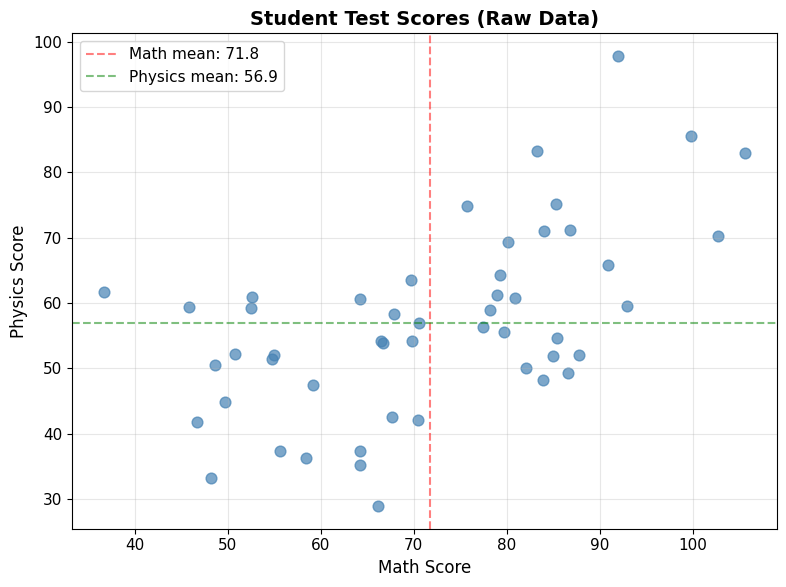
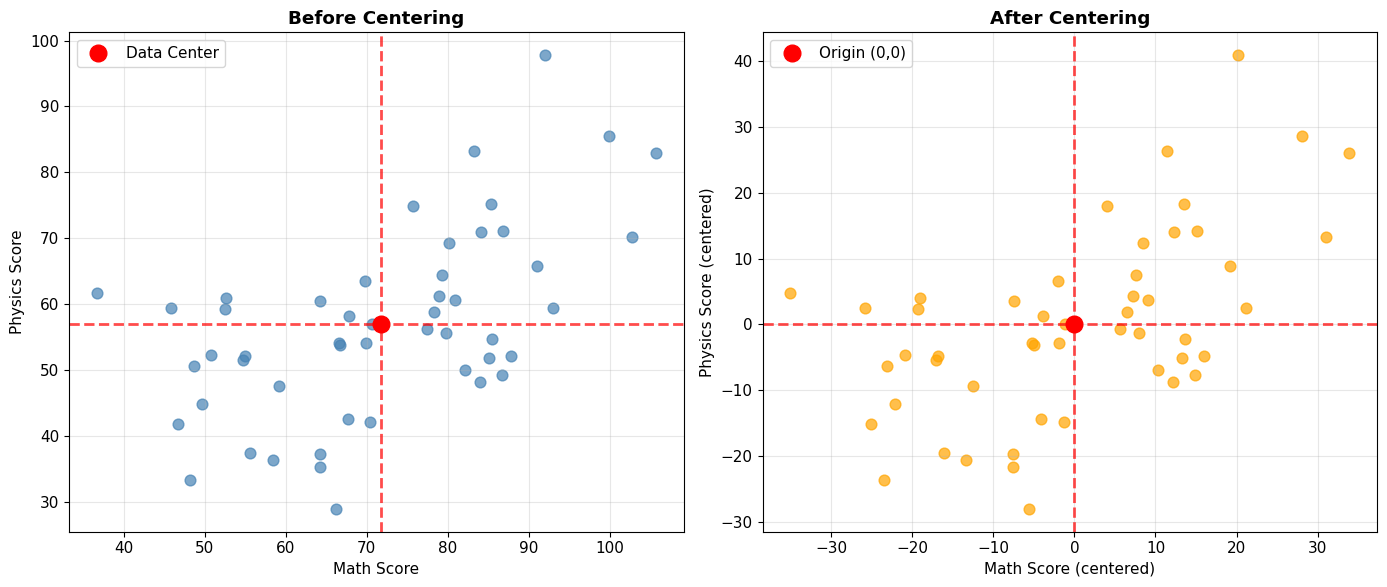
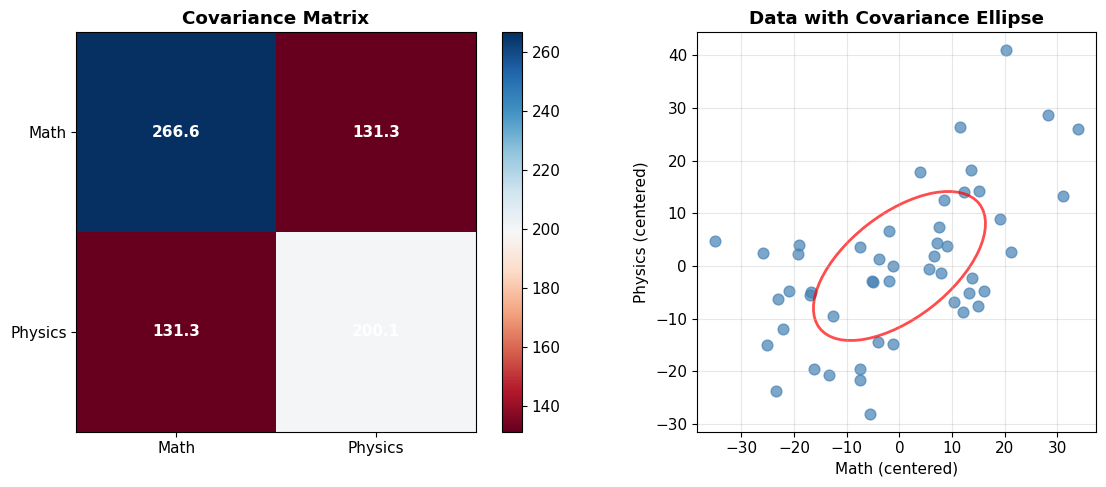
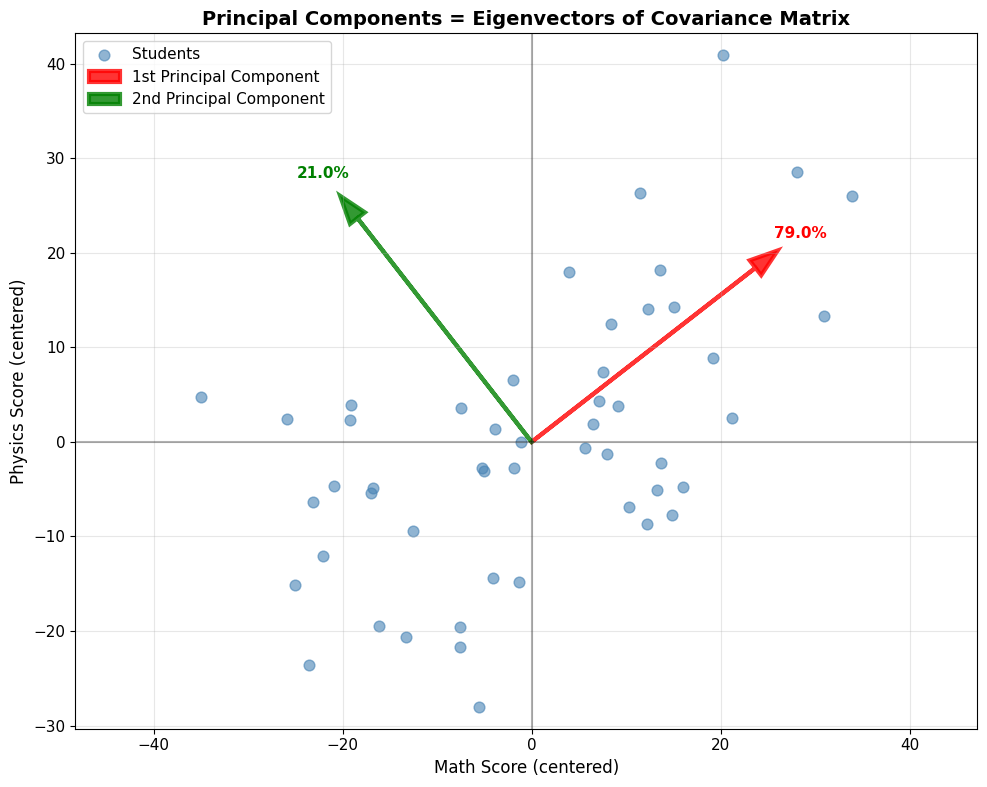
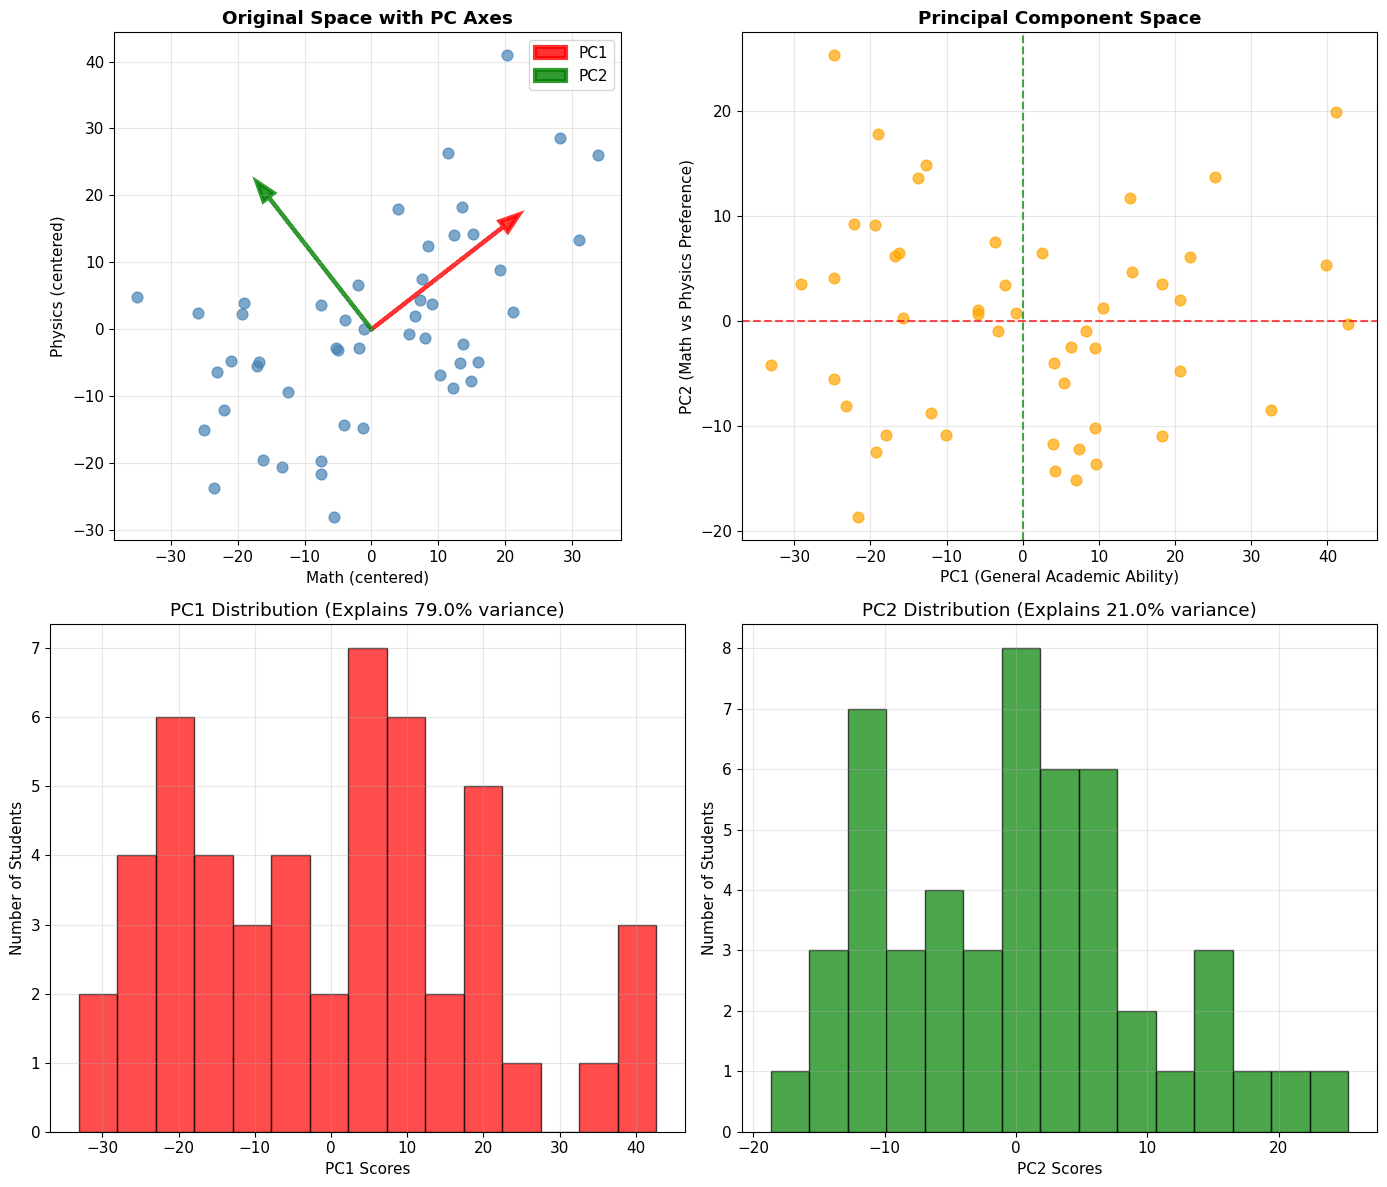
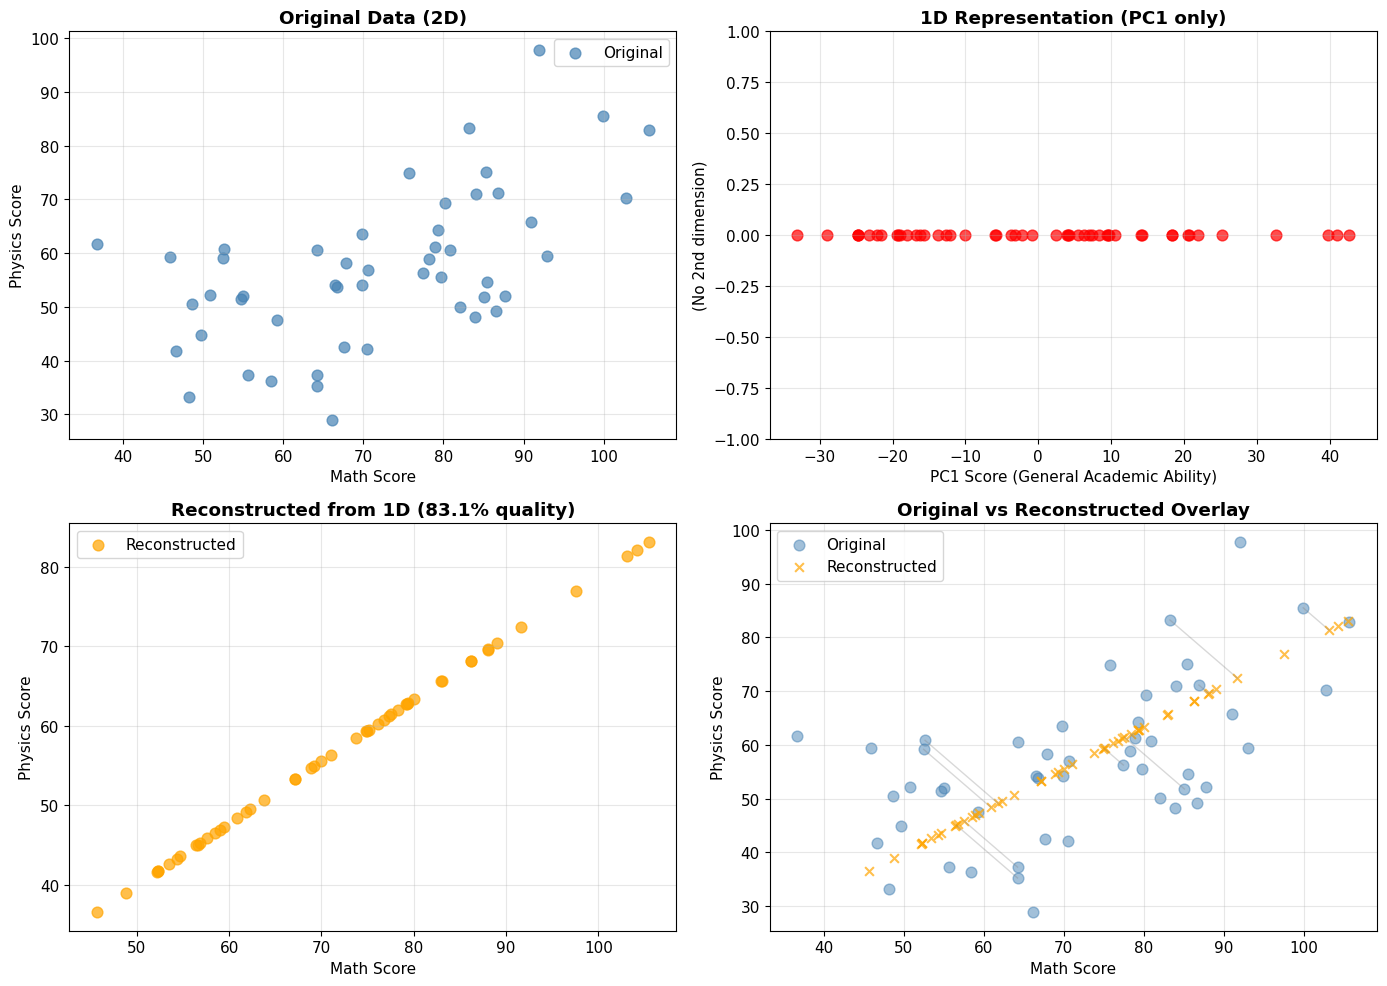

Write Python code to recreate these figures, in order.
import numpy as np

# Essential imports for PCA analysis
import numpy as np
import matplotlib.pyplot as plt
import seaborn as sns
from matplotlib.patches import Ellipse
import pandas as pd

# Set up beautiful plotting
plt.style.use('default')
sns.set_palette("husl")
plt.rcParams['figure.figsize'] = (10, 6)
plt.rcParams['font.size'] = 11

print("🔬 PCA Laboratory Setup Complete!")
print("📊 All tools ready for matrix analysis")

# Generate realistic student test score data
np.random.seed(42)  # For reproducible results

# Create correlated test scores
n_students = 50

# Generate base academic ability scores
ability = np.random.normal(75, 15, n_students)  # Mean=75, std=15

# Math scores: influenced by ability + some randomness
math_scores = ability + np.random.normal(0, 8, n_students)

# Physics scores: also influenced by ability + different randomness
physics_scores = 0.8 * ability + np.random.normal(0, 10, n_students)

# Combine into data matrix (students × subjects)
# Each row = one student, each column = one subject
raw_data = np.column_stack([math_scores, physics_scores])

# Create a nice DataFrame for viewing
df = pd.DataFrame(raw_data, columns=['Math', 'Physics'])
df.index.name = 'Student'

print("📊 STUDENT TEST SCORES DATASET")
print("=" * 40)
print(f"Dataset shape: {raw_data.shape} (students × subjects)")
print(f"Subjects: Math, Physics")
print(f"\nFirst 10 students:")
print(df.head(10).round(1))

print(f"\n📈 BASIC STATISTICS:")
print(f"Math    - Mean: {math_scores.mean():.1f}, Std: {math_scores.std():.1f}")
print(f"Physics - Mean: {physics_scores.mean():.1f}, Std: {physics_scores.std():.1f}")
print(f"Correlation: {np.corrcoef(math_scores, physics_scores)[0,1]:.3f}")

# Visualize the raw data
plt.figure(figsize=(8, 6))
plt.scatter(math_scores, physics_scores, alpha=0.7, s=60, color='steelblue')
plt.xlabel('Math Score', fontsize=12)
plt.ylabel('Physics Score', fontsize=12)
plt.title('Student Test Scores (Raw Data)', fontsize=14, fontweight='bold')
plt.grid(True, alpha=0.3)

# Add reference lines at means
plt.axvline(math_scores.mean(), color='red', linestyle='--', alpha=0.5, label=f'Math mean: {math_scores.mean():.1f}')
plt.axhline(physics_scores.mean(), color='green', linestyle='--', alpha=0.5, label=f'Physics mean: {physics_scores.mean():.1f}')
plt.legend()
plt.tight_layout()
plt.show()

print("\n🔍 OBSERVATION: The data shows positive correlation!")
print("   Students good at math tend to be good at physics too.")

# STEP 1: Center the data
print("🎯 STEP 1: DATA CENTERING")
print("=" * 30)

# Calculate means for each subject
mean_vector = np.mean(raw_data, axis=0)  # Mean across students (axis=0)
print(f"Mean vector: {mean_vector}")
print(f"  Math mean: {mean_vector[0]:.2f}")
print(f"  Physics mean: {mean_vector[1]:.2f}")

# Center the data: subtract mean from each data point
centered_data = raw_data - mean_vector

print(f"\n📊 VERIFICATION:")
print(f"Original data shape: {raw_data.shape}")
print(f"Centered data shape: {centered_data.shape}")
print(f"New means: {np.mean(centered_data, axis=0)}")  # Should be ~[0, 0]

# Visualize before and after centering
fig, (ax1, ax2) = plt.subplots(1, 2, figsize=(14, 6))

# Before centering
ax1.scatter(raw_data[:, 0], raw_data[:, 1], alpha=0.7, s=60, color='steelblue')
ax1.axvline(mean_vector[0], color='red', linestyle='--', alpha=0.7, linewidth=2)
ax1.axhline(mean_vector[1], color='red', linestyle='--', alpha=0.7, linewidth=2)
ax1.plot(mean_vector[0], mean_vector[1], 'ro', markersize=12, label='Data Center')
ax1.set_xlabel('Math Score')
ax1.set_ylabel('Physics Score')
ax1.set_title('Before Centering', fontweight='bold')
ax1.grid(True, alpha=0.3)
ax1.legend()

# After centering
ax2.scatter(centered_data[:, 0], centered_data[:, 1], alpha=0.7, s=60, color='orange')
ax2.axvline(0, color='red', linestyle='--', alpha=0.7, linewidth=2)
ax2.axhline(0, color='red', linestyle='--', alpha=0.7, linewidth=2)
ax2.plot(0, 0, 'ro', markersize=12, label='Origin (0,0)')
ax2.set_xlabel('Math Score (centered)')
ax2.set_ylabel('Physics Score (centered)')
ax2.set_title('After Centering', fontweight='bold')
ax2.grid(True, alpha=0.3)
ax2.legend()

plt.tight_layout()
plt.show()

print("\n✅ CENTERING COMPLETE!")
print("   • Data cloud moved to origin")
print("   • Shape and correlations preserved")
print("   • Ready for covariance analysis")

# STEP 2: Compute covariance matrix
print("🧮 STEP 2: COVARIANCE MATRIX COMPUTATION")
print("=" * 45)

# Method 1: Manual calculation using matrix multiplication
n_samples = centered_data.shape[0]
cov_matrix_manual = (centered_data.T @ centered_data) / (n_samples - 1)

# Method 2: Using NumPy (for verification)
cov_matrix_numpy = np.cov(centered_data.T)

print(f"Data matrix shape: {centered_data.shape} (students × subjects)")
print(f"Transposed shape: {centered_data.T.shape} (subjects × students)")

print(f"\n📐 MANUAL CALCULATION:")
print(f"C = (1/{n_samples-1}) × X^T × X")
print(f"C = (1/{n_samples-1}) × {centered_data.T.shape} × {centered_data.shape}")
print(f"Covariance matrix (manual):")
print(cov_matrix_manual)

print(f"\n✅ NUMPY VERIFICATION:")
print(f"Covariance matrix (numpy.cov):")
print(cov_matrix_numpy)

print(f"\n🔍 MATRIX INTERPRETATION:")
print(f"C[0,0] = {cov_matrix_manual[0,0]:.2f} = Variance of Math scores")
print(f"C[1,1] = {cov_matrix_manual[1,1]:.2f} = Variance of Physics scores")
print(f"C[0,1] = C[1,0] = {cov_matrix_manual[0,1]:.2f} = Covariance between Math & Physics")

# Calculate correlation coefficient from covariance
correlation = cov_matrix_manual[0,1] / np.sqrt(cov_matrix_manual[0,0] * cov_matrix_manual[1,1])
print(f"\n📊 CORRELATION COEFFICIENT:")
print(f"r = Cov(Math,Physics) / (σ_Math × σ_Physics) = {correlation:.3f}")
print(f"Strong positive correlation: students good at math → good at physics")

# Visualize the covariance matrix
fig, (ax1, ax2) = plt.subplots(1, 2, figsize=(12, 5))

# Heatmap of covariance matrix
im1 = ax1.imshow(cov_matrix_manual, cmap='RdBu', aspect='equal')
ax1.set_xticks([0, 1])
ax1.set_yticks([0, 1])
ax1.set_xticklabels(['Math', 'Physics'])
ax1.set_yticklabels(['Math', 'Physics'])
ax1.set_title('Covariance Matrix', fontweight='bold')

# Add text annotations
for i in range(2):
    for j in range(2):
        text = ax1.text(j, i, f'{cov_matrix_manual[i, j]:.1f}', 
                       ha="center", va="center", color="white", fontweight='bold')

plt.colorbar(im1, ax=ax1)

# Data with covariance ellipse
ax2.scatter(centered_data[:, 0], centered_data[:, 1], alpha=0.7, s=60, color='steelblue')

# Draw covariance ellipse (preview of what eigenvectors will show)
eigenvals, eigenvecs = np.linalg.eig(cov_matrix_manual)
angle = np.degrees(np.arctan2(eigenvecs[1, 0], eigenvecs[0, 0]))
ellipse = Ellipse(xy=(0, 0), width=2*np.sqrt(eigenvals[0]), height=2*np.sqrt(eigenvals[1]), 
                 angle=angle, facecolor='none', edgecolor='red', linewidth=2, alpha=0.7)
ax2.add_patch(ellipse)

ax2.set_xlabel('Math (centered)')
ax2.set_ylabel('Physics (centered)')
ax2.set_title('Data with Covariance Ellipse', fontweight='bold')
ax2.grid(True, alpha=0.3)
ax2.set_aspect('equal')

plt.tight_layout()
plt.show()

print(f"\n💡 KEY INSIGHT:")
print(f"   The covariance matrix summarizes ALL the relationships in our data!")
print(f"   Next: Find the eigenvectors to reveal the principal directions.")

# STEP 3: Eigendecomposition of covariance matrix
print("🔍 STEP 3: EIGENDECOMPOSITION")
print("=" * 35)

# Compute eigenvalues and eigenvectors
eigenvalues, eigenvectors = np.linalg.eig(cov_matrix_manual)

print(f"Covariance matrix:")
print(cov_matrix_manual)

print(f"\n📐 EIGENVALUES (amount of variance):")
for i, val in enumerate(eigenvalues):
    percentage = 100 * val / np.sum(eigenvalues)
    print(f"  λ_{i+1} = {val:.3f} ({percentage:.1f}% of total variance)")

print(f"\n🎯 EIGENVECTORS (principal directions):")
for i, vec in enumerate(eigenvectors.T):
    print(f"  PC{i+1} = [{vec[0]:+.3f}, {vec[1]:+.3f}]")
    
    # Interpret the eigenvector
    if abs(vec[0]) > abs(vec[1]):
        emphasis = "Math-heavy" if vec[0] > 0 else "Anti-Math"
    else:
        emphasis = "Physics-heavy" if vec[1] > 0 else "Anti-Physics"
    print(f"        Interpretation: {emphasis} direction")

# Sort by eigenvalue (largest first) - this is standard for PCA
idx = np.argsort(eigenvalues)[::-1]
eigenvalues_sorted = eigenvalues[idx]
eigenvectors_sorted = eigenvectors[:, idx]

print(f"\n📊 PRINCIPAL COMPONENTS (sorted by importance):")
total_var = np.sum(eigenvalues_sorted)
cumulative_var = 0
for i, (val, vec) in enumerate(zip(eigenvalues_sorted, eigenvectors_sorted.T)):
    cumulative_var += val
    var_explained = 100 * val / total_var
    cumulative_explained = 100 * cumulative_var / total_var
    print(f"PC{i+1}: {var_explained:.1f}% variance, cumulative: {cumulative_explained:.1f}%")

# Verify the eigenvalue equation: C * v = λ * v
print(f"\n✅ VERIFICATION (Cv = λv):")
for i in range(len(eigenvalues_sorted)):
    v = eigenvectors_sorted[:, i]
    Cv = cov_matrix_manual @ v
    λv = eigenvalues_sorted[i] * v
    error = np.max(np.abs(Cv - λv))
    print(f"PC{i+1}: Max error = {error:.2e} ✓")

# Visualize the principal components
plt.figure(figsize=(10, 8))

# Plot the data points
plt.scatter(centered_data[:, 0], centered_data[:, 1], alpha=0.6, s=60, color='steelblue', label='Students')

# Plot the principal components as arrows
scale = 30  # Scale for visibility
colors = ['red', 'green']
labels = ['1st Principal Component', '2nd Principal Component']

for i in range(len(eigenvalues_sorted)):
    vec = eigenvectors_sorted[:, i]
    eigenval = eigenvalues_sorted[i]
    
    # Arrow showing direction and magnitude
    plt.arrow(0, 0, vec[0] * scale, vec[1] * scale, 
              head_width=2, head_length=3, fc=colors[i], ec=colors[i], 
              linewidth=3, alpha=0.8, label=labels[i])
    
    # Add text showing variance explained
    text_x, text_y = vec[0] * scale * 1.2, vec[1] * scale * 1.2
    var_pct = 100 * eigenval / total_var
    plt.text(text_x, text_y, f'{var_pct:.1f}%', fontsize=11, fontweight='bold', 
             ha='center', va='center', color=colors[i])

plt.axhline(0, color='black', linestyle='-', alpha=0.3)
plt.axvline(0, color='black', linestyle='-', alpha=0.3)
plt.xlabel('Math Score (centered)', fontsize=12)
plt.ylabel('Physics Score (centered)', fontsize=12)
plt.title('Principal Components = Eigenvectors of Covariance Matrix', fontsize=14, fontweight='bold')
plt.legend()
plt.grid(True, alpha=0.3)
plt.axis('equal')
plt.tight_layout()
plt.show()

print(f"\n💡 GEOMETRIC INTERPRETATION:")
print(f"   • PC1 (red): Main academic ability axis - students spread most along this line")
print(f"   • PC2 (green): Secondary axis - math vs physics specialization")
print(f"   • Together they form a NEW coordinate system aligned with data variation!")

# STEP 4: Transform data to Principal Component space
print("🔄 STEP 4: TRANSFORMATION TO PC SPACE")
print("=" * 40)

# Create the principal component matrix (eigenvectors as columns)
PC_matrix = eigenvectors_sorted
print(f"Principal Component Matrix P:")
print(PC_matrix)
print(f"Shape: {PC_matrix.shape} (subjects × components)")

# Transform the centered data to PC space
# Y = X @ P (matrix multiplication)
pc_data = centered_data @ PC_matrix

print(f"\n📊 TRANSFORMATION:")
print(f"Original data shape: {centered_data.shape} (students × subjects)")
print(f"PC matrix shape: {PC_matrix.shape} (subjects × components)")
print(f"PC data shape: {pc_data.shape} (students × components)")

print(f"\n🎯 FIRST 5 STUDENTS IN BOTH SPACES:")
print("Original (Math, Physics):")
print(centered_data[:5].round(2))
print("PC Space (PC1, PC2):")
print(pc_data[:5].round(2))

# Verify that PC coordinates are uncorrelated
pc_correlation = np.corrcoef(pc_data.T)
print(f"\n📈 CORRELATION IN PC SPACE:")
print(f"PC1-PC2 correlation: {pc_correlation[0,1]:.6f}")
print("✅ Essentially zero - PCs are orthogonal!")

# Calculate variance in PC space
pc_variances = np.var(pc_data, axis=0, ddof=1)
print(f"\n📐 VARIANCE IN PC SPACE:")
for i, var in enumerate(pc_variances):
    print(f"Var(PC{i+1}) = {var:.3f}")
print(f"Note: These match our eigenvalues: {eigenvalues_sorted}")

# Create comprehensive visualization
fig, ((ax1, ax2), (ax3, ax4)) = plt.subplots(2, 2, figsize=(14, 12))

# Original data with PC axes
ax1.scatter(centered_data[:, 0], centered_data[:, 1], alpha=0.7, s=60, color='steelblue')
scale = 25
for i in range(len(eigenvalues_sorted)):
    vec = eigenvectors_sorted[:, i]
    colors = ['red', 'green']
    ax1.arrow(0, 0, vec[0] * scale, vec[1] * scale, 
              head_width=2, head_length=3, fc=colors[i], ec=colors[i], 
              linewidth=3, alpha=0.8, label=f'PC{i+1}')
ax1.set_xlabel('Math (centered)')
ax1.set_ylabel('Physics (centered)')
ax1.set_title('Original Space with PC Axes', fontweight='bold')
ax1.grid(True, alpha=0.3)
ax1.legend()
ax1.set_aspect('equal')

# Data in PC space
ax2.scatter(pc_data[:, 0], pc_data[:, 1], alpha=0.7, s=60, color='orange')
ax2.axhline(0, color='red', linestyle='--', alpha=0.7)
ax2.axvline(0, color='green', linestyle='--', alpha=0.7)
ax2.set_xlabel('PC1 (General Academic Ability)')
ax2.set_ylabel('PC2 (Math vs Physics Preference)')
ax2.set_title('Principal Component Space', fontweight='bold')
ax2.grid(True, alpha=0.3)

# Show individual PC distributions
ax3.hist(pc_data[:, 0], bins=15, alpha=0.7, color='red', edgecolor='black')
ax3.set_xlabel('PC1 Scores')
ax3.set_ylabel('Number of Students')
ax3.set_title(f'PC1 Distribution (Explains {100*eigenvalues_sorted[0]/total_var:.1f}% variance)')
ax3.grid(True, alpha=0.3)

ax4.hist(pc_data[:, 1], bins=15, alpha=0.7, color='green', edgecolor='black')
ax4.set_xlabel('PC2 Scores')
ax4.set_ylabel('Number of Students')
ax4.set_title(f'PC2 Distribution (Explains {100*eigenvalues_sorted[1]/total_var:.1f}% variance)')
ax4.grid(True, alpha=0.3)

plt.tight_layout()
plt.show()

# Demonstrate a specific student transformation
student_idx = 0
original_scores = centered_data[student_idx]
pc_scores = pc_data[student_idx]

print(f"\n👨‍🎓 EXAMPLE: Student #{student_idx+1}")
print(f"Original: Math={original_scores[0]:.2f}, Physics={original_scores[1]:.2f}")
print(f"PC Space: PC1={pc_scores[0]:.2f}, PC2={pc_scores[1]:.2f}")

# Manual verification of the transformation
manual_pc1 = original_scores[0] * PC_matrix[0, 0] + original_scores[1] * PC_matrix[1, 0]
manual_pc2 = original_scores[0] * PC_matrix[0, 1] + original_scores[1] * PC_matrix[1, 1]
print(f"Manual check: PC1={manual_pc1:.2f}, PC2={manual_pc2:.2f} ✓")

print(f"\n💡 INTERPRETATION:")
print(f"   • PC1 = {pc_scores[0]:.2f}: Academic ability relative to average")
print(f"   • PC2 = {pc_scores[1]:.2f}: Math vs Physics preference")
print(f"   • The transformation preserves all information but reveals structure!")

# BONUS: Dimensionality Reduction Demo
print("📉 DIMENSIONALITY REDUCTION DEMONSTRATION")
print("=" * 45)

# Keep only the first principal component (1D representation)
pc1_only = pc_data[:, 0].reshape(-1, 1)  # Keep only PC1 scores
pc1_component = PC_matrix[:, 0].reshape(-1, 1)  # Keep only PC1 vector

print(f"Original data: {centered_data.shape} → PC space: {pc_data.shape}")
print(f"Reduced to 1D: {pc1_only.shape}")
print(f"Variance retained: {100 * eigenvalues_sorted[0] / total_var:.1f}%")

# Project back to original space (approximate reconstruction)
# Reconstruction = PC1_scores × PC1_vector^T + mean
reconstructed_centered = pc1_only @ pc1_component.T
reconstructed_data = reconstructed_centered + mean_vector

print(f"\n🔄 RECONSTRUCTION PROCESS:")
print(f"PC1 scores shape: {pc1_only.shape}")
print(f"PC1 vector shape: {pc1_component.T.shape}")
print(f"Reconstructed (centered): {reconstructed_centered.shape}")
print(f"Reconstructed (original): {reconstructed_data.shape}")

# Calculate reconstruction error
mse = np.mean((raw_data - reconstructed_data)**2)
variance_original = np.var(raw_data)
reconstruction_quality = 1 - mse / variance_original

print(f"\n📊 QUALITY METRICS:")
print(f"Mean Squared Error: {mse:.2f}")
print(f"Reconstruction Quality: {reconstruction_quality:.3f} ({reconstruction_quality*100:.1f}%)")

# Visualize the dimensionality reduction
fig, ((ax1, ax2), (ax3, ax4)) = plt.subplots(2, 2, figsize=(14, 10))

# Original data
ax1.scatter(raw_data[:, 0], raw_data[:, 1], alpha=0.7, s=60, color='steelblue', label='Original')
ax1.set_xlabel('Math Score')
ax1.set_ylabel('Physics Score')
ax1.set_title('Original Data (2D)', fontweight='bold')
ax1.grid(True, alpha=0.3)
ax1.legend()

# PC1 scores as 1D representation
ax2.scatter(pc1_only, np.zeros_like(pc1_only), alpha=0.7, s=60, color='red')
ax2.set_xlabel('PC1 Score (General Academic Ability)')
ax2.set_ylabel('(No 2nd dimension)')
ax2.set_title('1D Representation (PC1 only)', fontweight='bold')
ax2.grid(True, alpha=0.3)
ax2.set_ylim(-1, 1)

# Reconstructed data
ax3.scatter(reconstructed_data[:, 0], reconstructed_data[:, 1], alpha=0.7, s=60, color='orange', label='Reconstructed')
ax3.set_xlabel('Math Score')
ax3.set_ylabel('Physics Score')
ax3.set_title(f'Reconstructed from 1D ({reconstruction_quality*100:.1f}% quality)', fontweight='bold')
ax3.grid(True, alpha=0.3)
ax3.legend()

# Comparison: Original vs Reconstructed
ax4.scatter(raw_data[:, 0], raw_data[:, 1], alpha=0.5, s=60, color='steelblue', label='Original')
ax4.scatter(reconstructed_data[:, 0], reconstructed_data[:, 1], alpha=0.7, s=40, color='orange', marker='x', label='Reconstructed')

# Draw lines showing the error
for i in range(0, len(raw_data), 5):  # Show every 5th student for clarity
    ax4.plot([raw_data[i, 0], reconstructed_data[i, 0]], 
             [raw_data[i, 1], reconstructed_data[i, 1]], 
             'gray', alpha=0.3, linewidth=1)

ax4.set_xlabel('Math Score')
ax4.set_ylabel('Physics Score')
ax4.set_title('Original vs Reconstructed Overlay', fontweight='bold')
ax4.grid(True, alpha=0.3)
ax4.legend()

plt.tight_layout()
plt.show()

# Show specific examples
print(f"\n📚 INDIVIDUAL STUDENT EXAMPLES:")
print("Student | Original (Math, Physics) | PC1 Score | Reconstructed | Error")
print("-" * 70)
for i in range(0, min(10, len(raw_data)), 2):
    orig = raw_data[i]
    pc1_score = pc1_only[i, 0]
    recon = reconstructed_data[i]
    error = np.linalg.norm(orig - recon)
    print(f"   {i+1:2d}   | ({orig[0]:5.1f}, {orig[1]:5.1f})        | {pc1_score:7.2f} | ({recon[0]:5.1f}, {recon[1]:5.1f}) | {error:5.2f}")

print(f"\n💡 KEY INSIGHTS:")
print(f"   • We compressed 2D data into 1D while keeping {reconstruction_quality*100:.1f}% of information")
print(f"   • All students lie along the principal direction (main academic ability axis)")
print(f"   • This is the essence of dimensionality reduction!")
print(f"   • Real applications: 1000D → 10D, 10000D → 100D, etc.")

